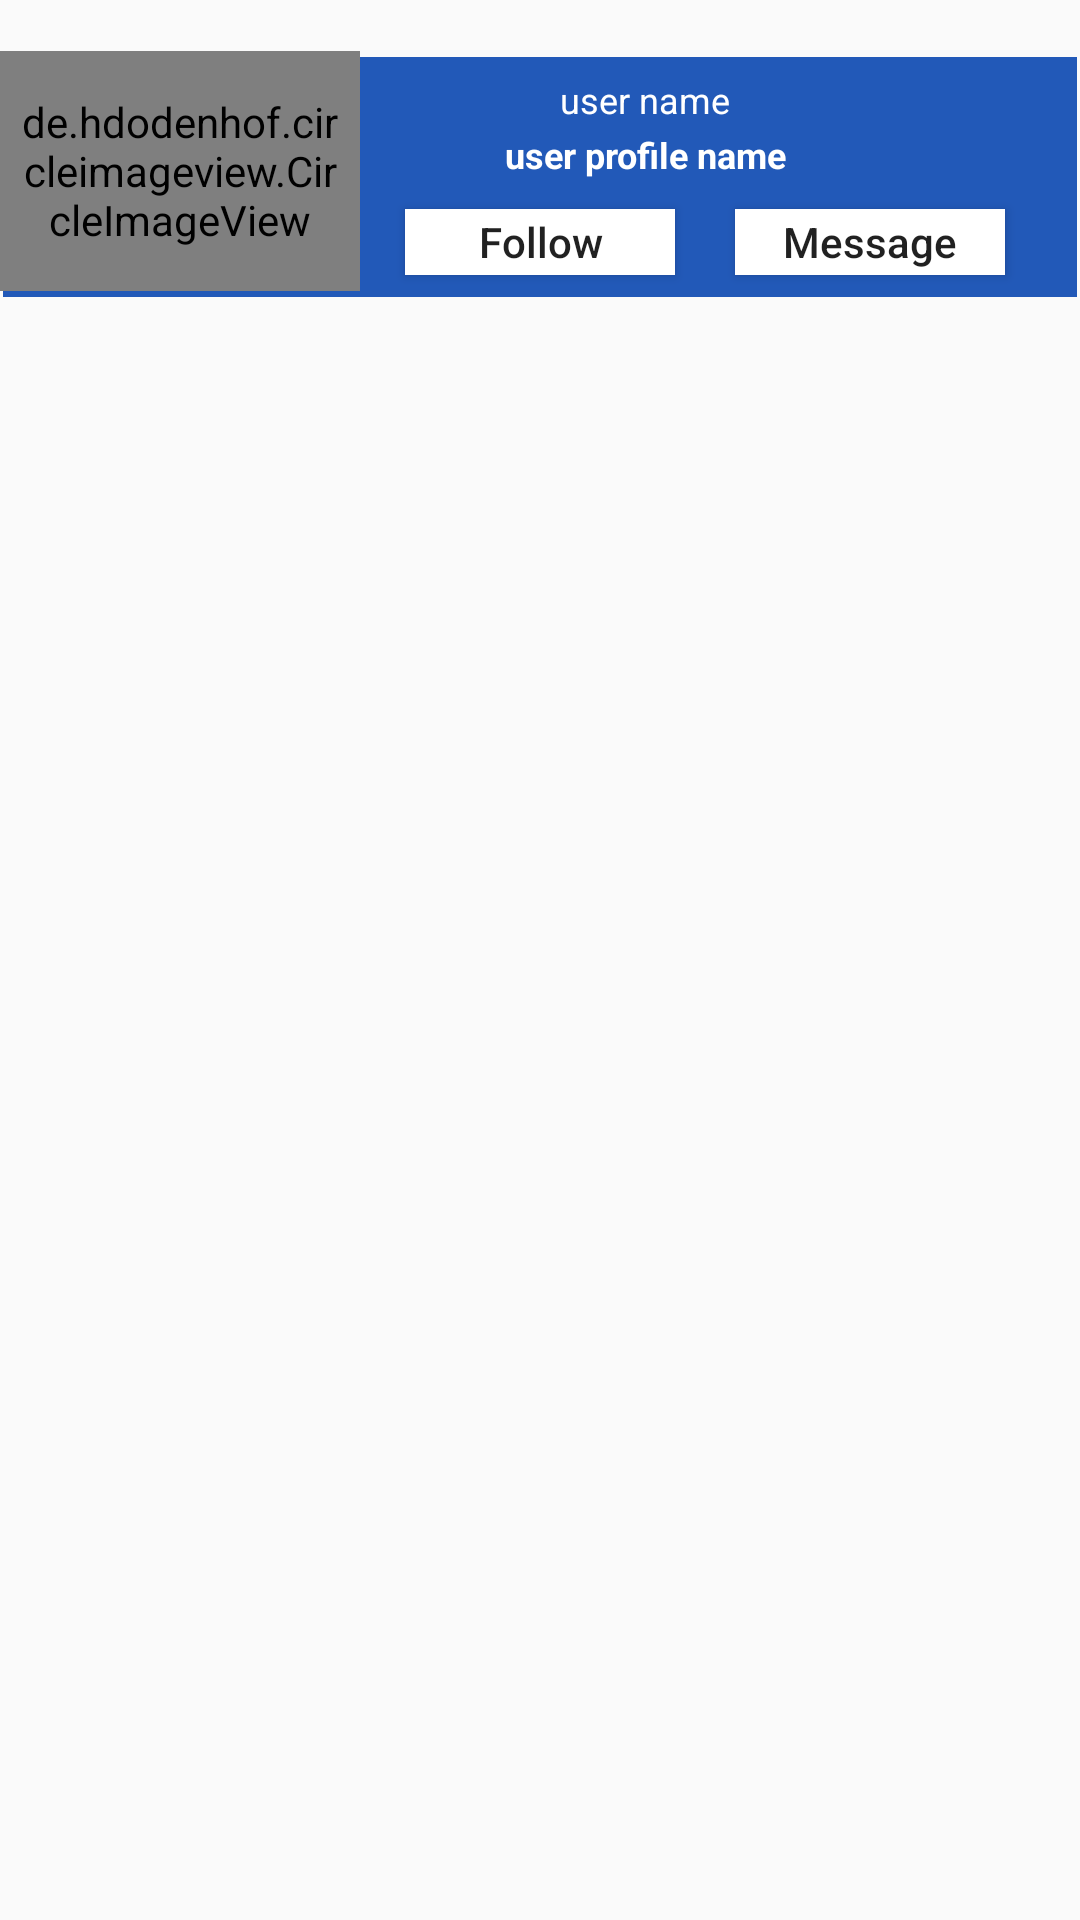

The Android layout XML behind this screen, and the referenced resources:
<!-- AndroidManifest.xml: application theme AppTheme -->
<!-- res/layout/user_item_layout.xml -->
<?xml version="1.0" encoding="utf-8"?>
<RelativeLayout
    xmlns:android="http://schemas.android.com/apk/res/android"
    android:layout_width="match_parent"
    android:layout_height="wrap_content"
    android:layout_marginLeft="20dp"
    android:layout_marginRight="20dp"

    android:layout_marginTop="10dp">


    <View
        android:layout_width="500dp"
        android:layout_height="80dp"
        android:layout_marginStart="1dp"
        android:layout_marginTop="19dp"
        android:layout_marginEnd="1dp"
        android:layout_marginBottom="20dp"

        android:background="@color/colorPrimaryDark"
        />


    <RelativeLayout

        android:layout_width="match_parent"
        android:layout_height="wrap_content"

        >

        <de.hdodenhof.circleimageview.CircleImageView
            android:id="@+id/username_profile_image_search"
            android:layout_width="120dp"
            android:layout_height="80dp"

            android:layout_marginTop="17dp"

            android:padding="5dp"
            android:src="@drawable/profile" />

        <TextView
            android:id="@+id/user_name_search"
            android:layout_width="match_parent"
            android:layout_height="wrap_content"
            android:layout_marginTop="25dp"
            android:layout_marginStart="70dp"
            android:gravity="center"
            android:text="user name"
            android:textColor="@android:color/white"
            android:textSize="12dp"

            />

        <TextView
            android:id="@+id/user_full_name_search"
            android:layout_width="match_parent"
            android:layout_height="wrap_content"
            android:layout_below="@+id/user_name_search"
            android:layout_marginTop="2dp"
            android:layout_marginStart="70dp"
            android:gravity="center"
            android:text="user profile name"
            android:textColor="@android:color/white"
            android:textSize="12dp"
            android:textStyle="bold"

            />

        <Button
            android:id="@+id/follow_btn_search"
            android:layout_width="90dp"
            android:layout_height="22dp"
            android:layout_below="@+id/user_full_name_search"
            android:layout_centerHorizontal="true"

            android:layout_margin="10dp"
            android:background="@android:color/white"
            android:text="Follow"
            android:textAllCaps="false"

            />

        <Button
            android:id="@+id/chat_btn_search"
            android:layout_width="90dp"
            android:layout_height="22dp"
            android:layout_below="@+id/user_full_name_search"
            android:layout_toRightOf="@+id/follow_btn_search"
            android:layout_centerHorizontal="true"
            android:layout_margin="10dp"
            android:background="@android:color/white"
            android:text="Message"
            android:textAllCaps="false"

            />

    </RelativeLayout>
</RelativeLayout>
<!-- resources referenced by this layout -->
<resources>
  <color name="colorPrimaryDark">#2259B8</color>
  <!-- drawable profile: png bitmap (drawable, 11556 bytes) -->
  <style name="AppTheme" parent="Theme.AppCompat.Light.NoActionBar">
          
          <item name="colorPrimary">@color/colorPrimary</item>
          <item name="colorPrimaryDark">@color/colorPrimaryDark</item>
          <item name="colorAccent">@color/colorAccent</item>
      </style>
  <color name="colorPrimary">#D6912C</color>
  <color name="colorAccent">#5568DF</color>
</resources>
